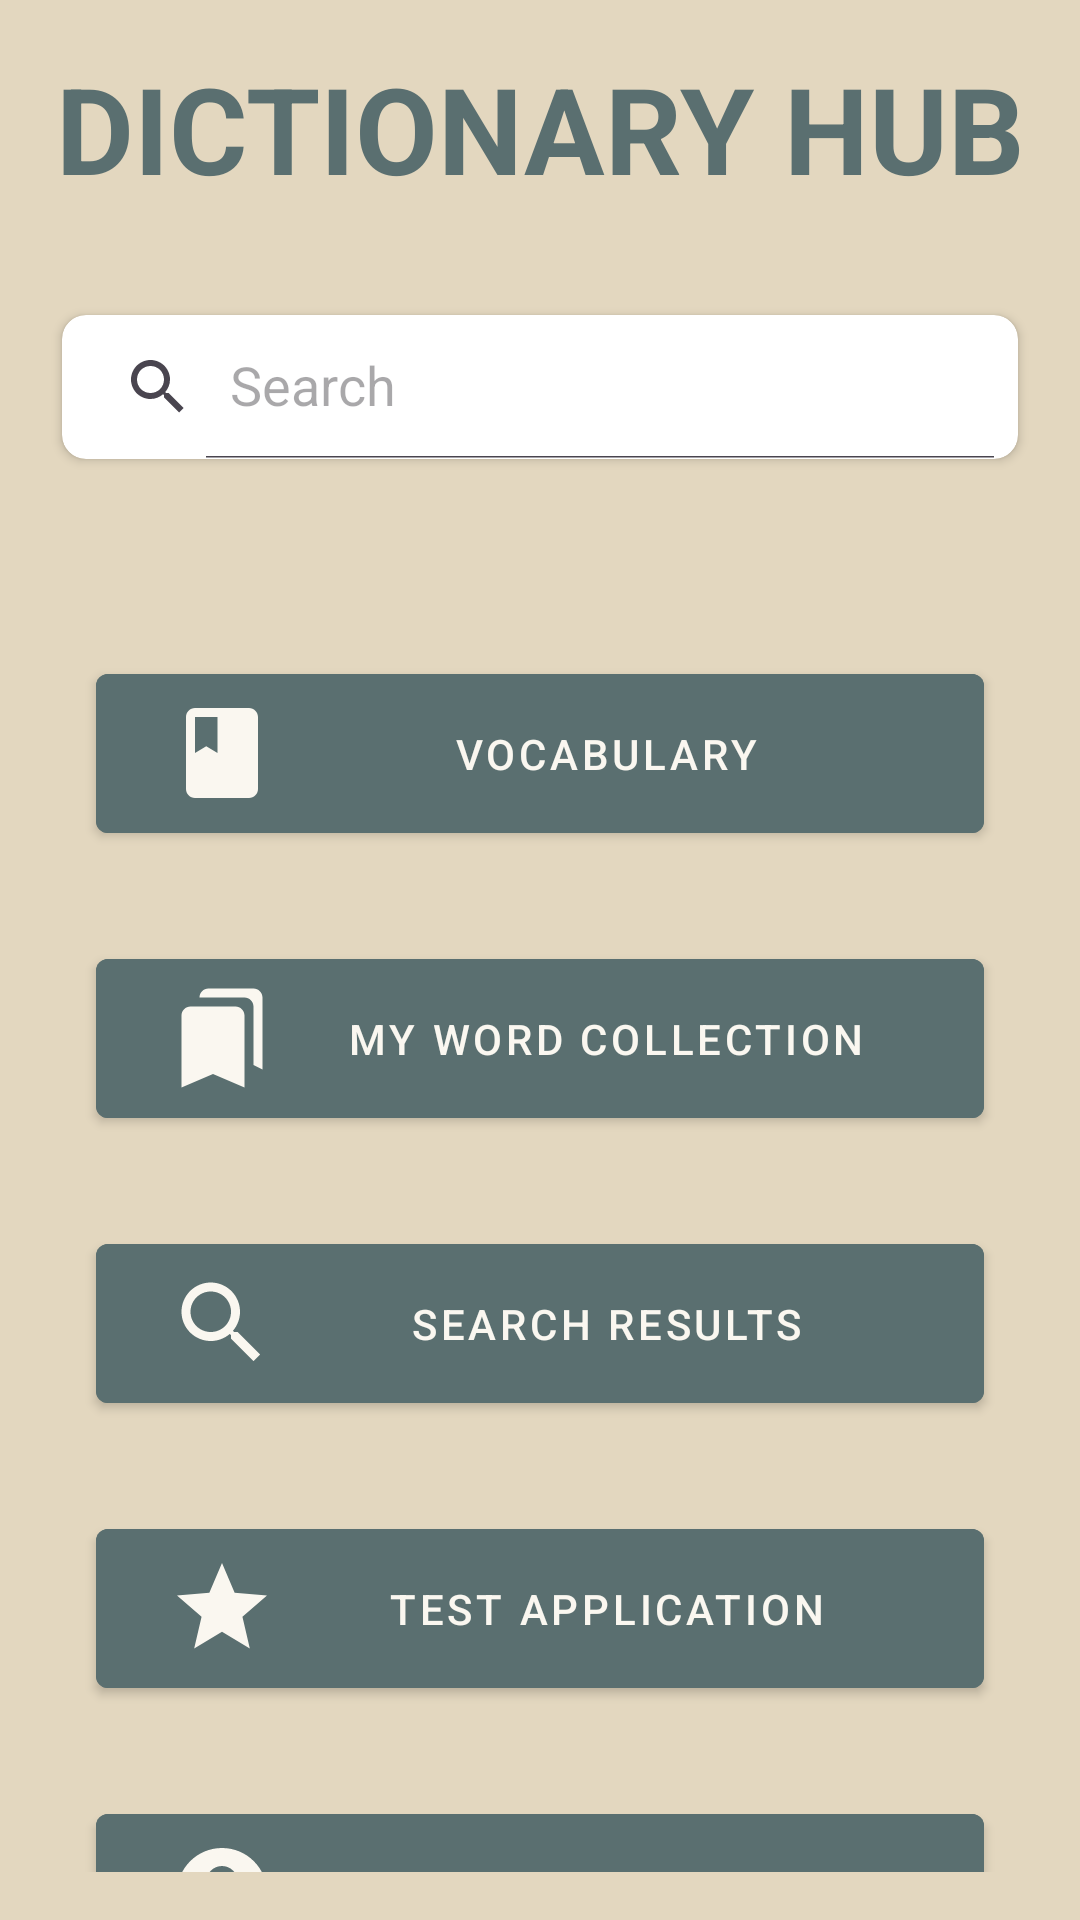

Layout XML and referenced resources for this Android screen:
<!-- AndroidManifest.xml: application theme Theme.DoAnCuoiKyMonAndroid2 -->
<!-- res/layout/activity_main.xml -->
<?xml version="1.0" encoding="utf-8"?>
<LinearLayout xmlns:android="http://schemas.android.com/apk/res/android"
    xmlns:app="http://schemas.android.com/apk/res-auto"
    xmlns:tools="http://schemas.android.com/tools"
    android:layout_width="match_parent"
    android:layout_height="match_parent"
    android:orientation="vertical"
    android:padding="16dp"
    android:background="#e3d7bf"
    tools:context=".MainActivity">

    <androidx.appcompat.widget.AppCompatTextView
        android:id="@+id/appTitleView"
        android:layout_width="match_parent"
        android:layout_height="wrap_content"
        android:layout_gravity="center"
        android:gravity="center"
        android:text="DICTIONARY HUB"
        android:textSize="40sp"
        android:textStyle="bold"
        android:textColor="#5A6F70"
        />

    <androidx.cardview.widget.CardView
        android:layout_width="match_parent"
        android:layout_height="wrap_content"
        app:cardCornerRadius="8dp"
        android:layout_marginTop="30dp"
        app:cardUseCompatPadding="true">

        <androidx.appcompat.widget.SearchView
            android:id="@+id/SearchView"
            android:layout_width="match_parent"
            android:layout_height="wrap_content"
            app:iconifiedByDefault="false"
            android:focusableInTouchMode="true"
            app:queryHint="Search"
            app:defaultQueryHint="Search" />
    </androidx.cardview.widget.CardView>


    <com.google.android.material.button.MaterialButton
        android:id="@+id/btnDictionary"
        style="@style/ButtonStyle"
        android:layout_marginTop="60dp"
        android:text="Vocabulary"
        android:backgroundTint="#5a6f70"
        android:textColor="#faf7f0"
        android:drawableLeft="@drawable/baseline_book_36"
        />

    <com.google.android.material.button.MaterialButton
        android:id="@+id/btnYour_Vocabulary"
        style="@style/ButtonStyle"
        android:text="My Word Collection"
        android:drawableLeft="@drawable/baseline_bookmarks_36"
        android:layout_marginTop="30dp"
        android:backgroundTint="#5a6f70"
        android:textColor="#faf7f0"/>

    <com.google.android.material.button.MaterialButton
        android:id="@+id/btnSearched_result"
        style="@style/ButtonStyle"
        android:text="Search Results"
        android:drawableLeft="@drawable/baseline_search_36"
        android:layout_marginTop="30dp"
        android:backgroundTint="#5a6f70"
        android:textColor="#faf7f0" />

    <com.google.android.material.button.MaterialButton
        android:id="@+id/btnTestApp"
        style="@style/ButtonStyle"
        android:drawableLeft="@drawable/baseline_star_36"
        android:text="Test Application"
        android:layout_marginTop="30dp"
        android:backgroundTint="#5a6f70"
        android:textColor="#faf7f0" />

    <com.google.android.material.button.MaterialButton
        android:id="@+id/btnAccount"
        style="@style/ButtonStyle"
        android:text="User Account"
        android:drawableLeft="@drawable/baseline_account_circle_36"
        android:layout_marginTop="30dp"
        android:backgroundTint="#5a6f70"
        android:textColor="#faf7f0" />

</LinearLayout>
<!-- resources referenced by this layout -->
<resources>
  <!-- drawable baseline_account_circle_36 (drawable) -->
  <vector android:height="36dp" android:tint="#FAF7F0"
      android:viewportHeight="24" android:viewportWidth="24"
      android:width="36dp" xmlns:android="http://schemas.android.com/apk/res/android">
      <path android:fillColor="@android:color/white" android:pathData="M12,2C6.48,2 2,6.48 2,12s4.48,10 10,10s10,-4.48 10,-10S17.52,2 12,2zM12,6c1.93,0 3.5,1.57 3.5,3.5S13.93,13 12,13s-3.5,-1.57 -3.5,-3.5S10.07,6 12,6zM12,20c-2.03,0 -4.43,-0.82 -6.14,-2.88C7.55,15.8 9.68,15 12,15s4.45,0.8 6.14,2.12C16.43,19.18 14.03,20 12,20z"/>
  </vector>
  <!-- drawable baseline_book_36 (drawable) -->
  <vector android:height="36dp" android:tint="#FAF7F0"
      android:viewportHeight="24" android:viewportWidth="24"
      android:width="36dp" xmlns:android="http://schemas.android.com/apk/res/android">
      <path android:fillColor="@android:color/white" android:pathData="M18,2H6c-1.1,0 -2,0.9 -2,2v16c0,1.1 0.9,2 2,2h12c1.1,0 2,-0.9 2,-2V4c0,-1.1 -0.9,-2 -2,-2zM6,4h5v8l-2.5,-1.5L6,12V4z"/>
  </vector>
  <!-- drawable baseline_bookmarks_36 (drawable) -->
  <vector android:height="36dp" android:tint="#FAF7F0"
      android:viewportHeight="24" android:viewportWidth="24"
      android:width="36dp" xmlns:android="http://schemas.android.com/apk/res/android">
      <path android:fillColor="@android:color/white" android:pathData="M19,18l2,1V3c0,-1.1 -0.9,-2 -2,-2H8.99C7.89,1 7,1.9 7,3h10c1.1,0 2,0.9 2,2v13zM15,5H5c-1.1,0 -2,0.9 -2,2v16l7,-3 7,3V7c0,-1.1 -0.9,-2 -2,-2z"/>
  </vector>
  <!-- drawable baseline_search_36 (drawable) -->
  <vector android:height="36dp" android:tint="#FAF7F0"
      android:viewportHeight="24" android:viewportWidth="24"
      android:width="36dp" xmlns:android="http://schemas.android.com/apk/res/android">
      <path android:fillColor="@android:color/white" android:pathData="M15.5,14h-0.79l-0.28,-0.27C15.41,12.59 16,11.11 16,9.5 16,5.91 13.09,3 9.5,3S3,5.91 3,9.5 5.91,16 9.5,16c1.61,0 3.09,-0.59 4.23,-1.57l0.27,0.28v0.79l5,4.99L20.49,19l-4.99,-5zM9.5,14C7.01,14 5,11.99 5,9.5S7.01,5 9.5,5 14,7.01 14,9.5 11.99,14 9.5,14z"/>
  </vector>
  <!-- drawable baseline_star_36 (drawable) -->
  <vector android:height="36dp" android:tint="#FAF7F0"
      android:viewportHeight="24" android:viewportWidth="24"
      android:width="36dp" xmlns:android="http://schemas.android.com/apk/res/android">
      <path android:fillColor="@android:color/white" android:pathData="M12,17.27L18.18,21l-1.64,-7.03L22,9.24l-7.19,-0.61L12,2 9.19,8.63 2,9.24l5.46,4.73L5.82,21z"/>
  </vector>
  <style name="ButtonStyle" parent="Widget.MaterialComponents.Button">
          <item name="android:layout_width">match_parent</item>
          <item name="android:layout_height">65dp</item>
          <item name="android:layout_marginTop">16dp</item>
          <item name="android:layout_marginHorizontal">16dp</item>
          <item name="android:backgroundTint">@color/buttonBackground</item>
          <item name="android:paddingHorizontal">24dp</item>
          <item name="android:textColor">@color/buttonText</item>
      </style>
  <style name="Theme.DoAnCuoiKyMonAndroid2" parent="Base.Theme.DoAnCuoiKyMonAndroid2" />
  <color name="buttonBackground">#00ADB5</color>
  <color name="buttonText">#FFFFFF</color>
  <style name="Base.Theme.DoAnCuoiKyMonAndroid2" parent="Theme.Material3.DayNight.NoActionBar">
          
          
      </style>
</resources>
